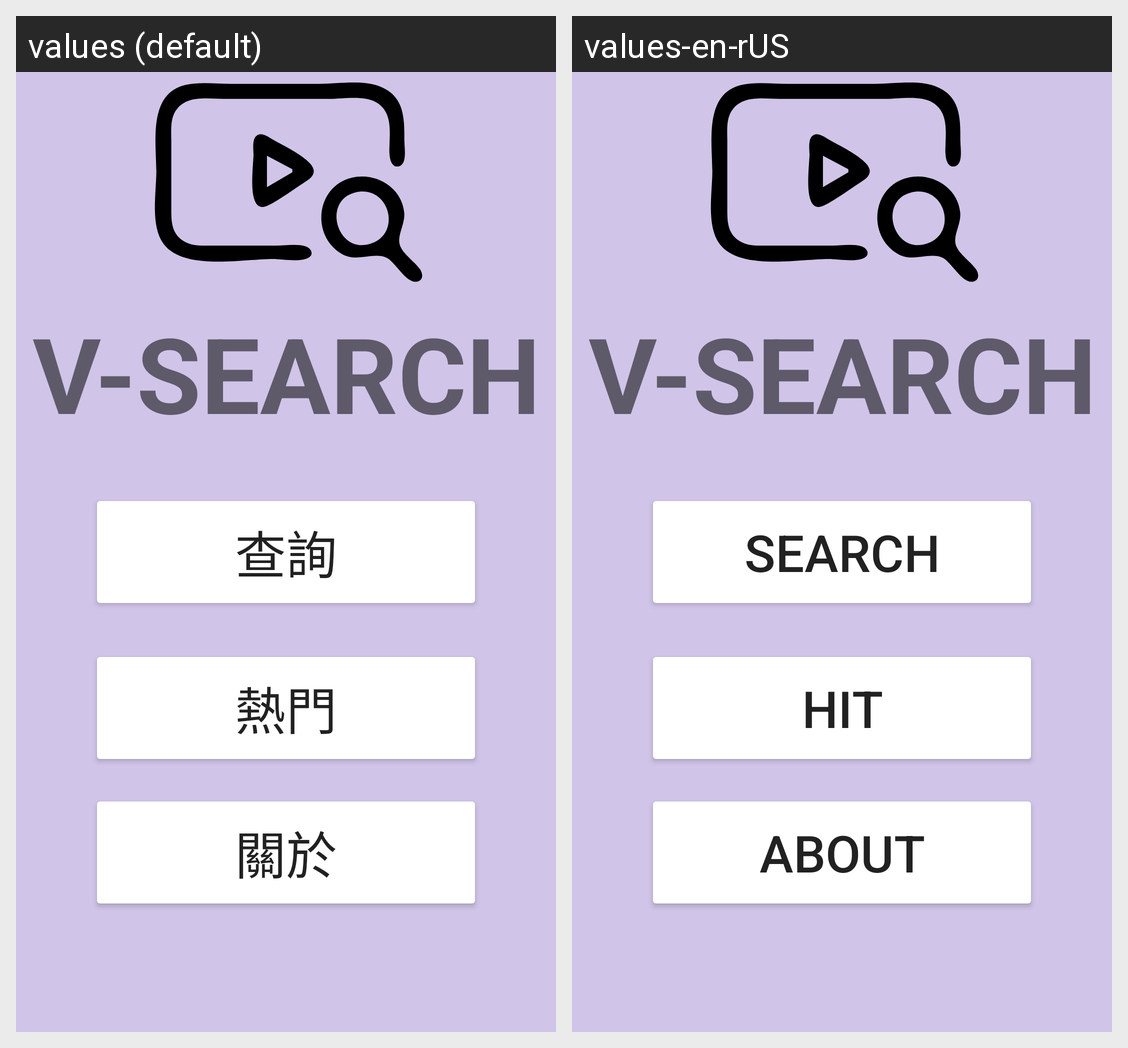

Here is an Android app screen in its default locale and in the app's own translations. Write out the translated-string differences for the strings that appear on this screen.
Android screen res/layout/activity_main.xml rendered under 2 locales, left to right: values (default), values-en-rUS. Device: Nexus 5 (rendered at 1080×1920; each locale shown at half size, 540×960, under a caption strip naming it); theme Theme.OTTSearch.
Strings drawn on this screen, with the default value and each locale's value (text and hints the layout hard-codes, and strings that could not be matched under every locale, appear in the picture but are not listed):

vsearch
  values: V-SEARCH
  values-en-rUS: V-SEARCH  [not translated; the default value is used]

ButtonSearchText
  values: 查詢
  values-en-rUS: Search

ButtonHitText
  values: 熱門
  values-en-rUS: HIT

aboutText
  values: 關於
  values-en-rUS: About
